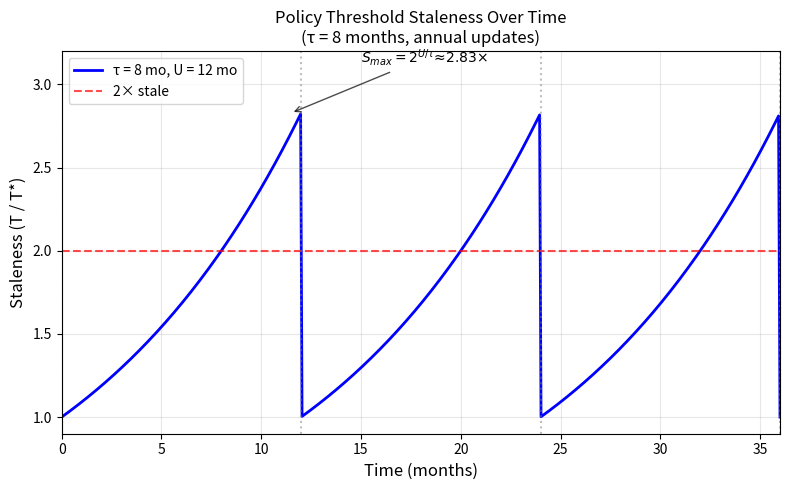

This figure's Python source: (Note: this script raises an exception after producing the figure.)
"""Generate staleness over time figure for τ=8 months."""

import numpy as np
import matplotlib.pyplot as plt
import math


def staleness_at_time(t: float, tau: float, update_interval: float) -> float:
    """Staleness within an update cycle: S(t) = 2^((t - t_n) / τ)"""
    t_n = math.floor(t / update_interval) * update_interval
    return 2 ** ((t - t_n) / tau)


def main():
    # Parameters
    tau = 8.0  # efficiency doubling time (months)
    update_interval = 12.0  # policy update interval (months)
    max_time = 36  # time horizon (months)
    
    # Generate data
    times = np.linspace(0, max_time, 500)
    staleness = [staleness_at_time(t, tau, update_interval) for t in times]
    
    # Calculate max staleness
    s_max = 2 ** (update_interval / tau)
    
    # Create figure
    fig, ax = plt.subplots(figsize=(8, 5))
    
    # Main staleness curve
    ax.plot(times, staleness, 'b-', linewidth=2, label=f'τ = {tau:.0f} mo, U = {update_interval:.0f} mo')
    
    # Reference line at 2× stale
    ax.axhline(y=2, color='red', linestyle='--', alpha=0.7, label='2× stale')
    
    # Mark update points
    for update_time in range(0, max_time + 1, int(update_interval)):
        ax.axvline(x=update_time, color='gray', linestyle=':', alpha=0.5)
    
    # Annotate max staleness
    ax.annotate(f'$S_{{max}} = 2^{{U/τ}} ≈ {s_max:.2f}×$', 
                xy=(11.5, s_max), xytext=(15, s_max + 0.3),
                fontsize=10, ha='left',
                arrowprops=dict(arrowstyle='->', color='black', alpha=0.7))
    
    ax.set_xlabel('Time (months)', fontsize=12)
    ax.set_ylabel('Staleness (T / T*)', fontsize=12)
    ax.set_title('Policy Threshold Staleness Over Time\n(τ = 8 months, annual updates)', fontsize=12)
    ax.legend(loc='upper left')
    ax.set_xlim(0, max_time)
    ax.set_ylim(0.9, 3.2)
    ax.grid(True, alpha=0.3)
    
    # Save figure
    output_path = 'figures/staleness_tau8.png'
    plt.tight_layout()
    plt.savefig(output_path, dpi=300, bbox_inches='tight')
    print(f"Saved figure to {output_path}")
    
    # Also save PDF for LaTeX
    plt.savefig('figures/staleness_tau8.pdf', bbox_inches='tight')
    print("Saved PDF version for LaTeX")


if __name__ == "__main__":
    main()
